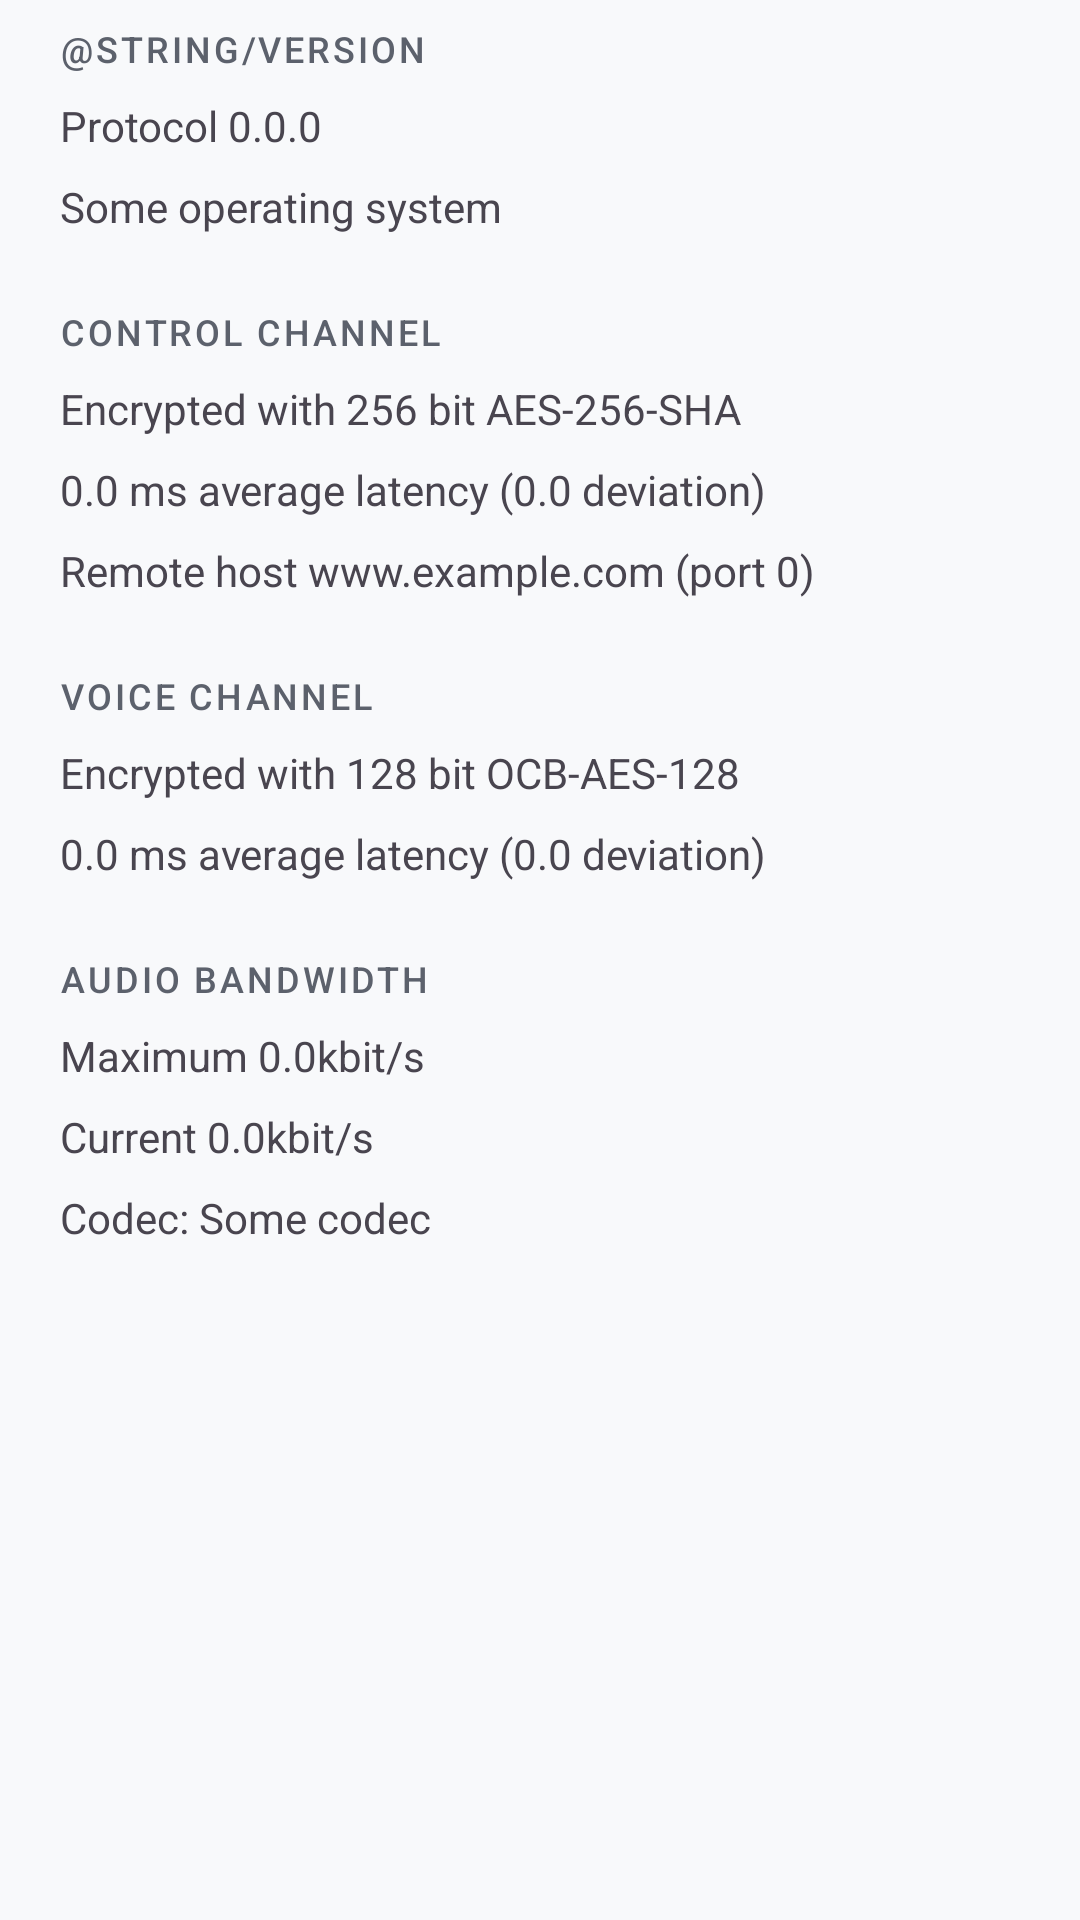

This screen was rendered from an Android layout file. Write that file and the resources it references.
<!-- AndroidManifest.xml: application theme Theme.Mumla -->
<!-- res/layout/fragment_server_info.xml -->
<?xml version="1.0" encoding="utf-8"?>
<ScrollView xmlns:android="http://schemas.android.com/apk/res/android"
    android:layout_width="match_parent"
    android:layout_height="match_parent">

    <LinearLayout
        android:orientation="vertical"
        android:layout_width="match_parent"
        android:layout_height="wrap_content"
        android:paddingStart="20dp"
        android:paddingTop="8dp"
        android:paddingEnd="20dp"
        android:paddingBottom="16dp">

        <TextView
            android:layout_width="match_parent"
            android:layout_height="wrap_content"
            android:text="@string/version"
            android:textAppearance="@style/TextAppearance.Funk.Label"
            android:layout_marginBottom="8dp"/>
        <TextView
            android:id="@+id/server_info_protocol"
            android:layout_width="match_parent"
            android:layout_height="wrap_content"
            android:text="Protocol 0.0.0"
            android:layout_marginBottom="8dp"
            />

        <TextView
            android:id="@+id/server_info_os_version"
            android:layout_width="match_parent"
            android:layout_height="wrap_content"
            android:text="Some operating system"
            android:layout_marginBottom="8dp"
            />

        <TextView
            android:layout_width="match_parent"
            android:layout_height="wrap_content"
            android:text="@string/control_channel"
            android:textAppearance="@style/TextAppearance.Funk.Label"
            android:layout_marginBottom="8dp"
            android:layout_marginTop="16dp" />
        <TextView
            android:layout_width="match_parent"
            android:layout_height="wrap_content"
            android:text="@string/tcp_encryption_mode"
            android:layout_marginBottom="8dp"
            />

        <TextView
            android:id="@+id/server_info_tcp_latency"
            android:layout_width="match_parent"
            android:layout_height="wrap_content"
            android:text="0.0 ms average latency (0.0 deviation)"
            android:layout_marginBottom="8dp"
            />
        <TextView
            android:id="@+id/server_info_host"
            android:layout_width="match_parent"
            android:layout_height="wrap_content"
            android:text="Remote host www.example.com (port 0)"
            android:layout_marginBottom="8dp"
            />

        <TextView
            android:layout_width="match_parent"
            android:layout_height="wrap_content"
            android:text="@string/voice_channel"
            android:textAppearance="@style/TextAppearance.Funk.Label"
            android:layout_marginBottom="8dp"
            android:layout_marginTop="16dp" />
        <TextView
            android:layout_width="match_parent"
            android:layout_height="wrap_content"
            android:text="@string/udp_encryption_mode"
            android:layout_marginBottom="8dp"
            />

        <TextView
            android:id="@+id/server_info_udp_latency"
            android:layout_width="match_parent"
            android:layout_height="wrap_content"
            android:text="0.0 ms average latency (0.0 deviation)"
            android:layout_marginBottom="8dp"
            />

        <TextView
            android:layout_width="match_parent"
            android:layout_height="wrap_content"
            android:text="@string/audio_bandwidth"
            android:textAppearance="@style/TextAppearance.Funk.Label"
            android:layout_marginBottom="8dp"
            android:layout_marginTop="16dp" />
        <TextView
            android:id="@+id/server_info_max_bandwidth"
            android:layout_width="match_parent"
            android:layout_height="wrap_content"
            android:text="Maximum 0.0kbit/s"
            android:layout_marginBottom="8dp"
            />

        <TextView
            android:id="@+id/server_info_current_bandwidth"
            android:layout_width="match_parent"
            android:layout_height="wrap_content"
            android:text="Current 0.0kbit/s"
            android:layout_marginBottom="8dp"
            />

        <TextView
            android:id="@+id/server_info_codec"
            android:layout_width="match_parent"
            android:layout_height="wrap_content"
            android:text="Codec: Some codec"
            android:layout_marginBottom="8dp"
            />

    </LinearLayout>
</ScrollView>
<!-- resources referenced by this layout -->
<resources>
  <string name="audio_bandwidth">Audio bandwidth</string>
  <string name="control_channel">Control channel</string>
  <string name="tcp_encryption_mode">Encrypted with 256 bit AES-256-SHA</string>
  <string name="udp_encryption_mode">Encrypted with 128 bit OCB-AES-128</string>
  <string name="voice_channel">Voice channel</string>
  <style name="Theme.Mumla" parent="Base.Theme.Mumla" />
  <color name="ui_surface">#F8F9FB</color>
  <color name="ui_on_surface">#16181D</color>
  <color name="ui_surface_highest">#E1E3E8</color>
  <color name="ui_on_surface_muted">#5C616C</color>
  <color name="ui_surface_lowest">#FFFFFF</color>
  <color name="ui_surface_low">#F2F3F6</color>
  <color name="ui_surface_container">#EDEEF2</color>
  <color name="ui_surface_high">#E7E9ED</color>
  <color name="ui_outline">#8B909A</color>
  <color name="ui_hairline">#DDE0E5</color>
  <color name="ui_inverse_surface">#23262D</color>
  <color name="ui_inverse_on_surface">#F2F3F5</color>
  <color name="ui_inverse_primary">#9FA8DA</color>
  <color name="ui_primary">#3949AB</color>
  <color name="ui_on_primary">#FFFFFF</color>
  <color name="ui_primary_container">#DFE2F6</color>
  <color name="ui_on_primary_container">#1A237E</color>
  <color name="ui_secondary">#545A70</color>
  <color name="ui_on_secondary">#FFFFFF</color>
  <color name="ui_secondary_container">#DCE0F2</color>
  <color name="ui_on_secondary_container">#1D2033</color>
  <color name="ui_error">#C62828</color>
  <color name="ui_on_error">#FFFFFF</color>
  <color name="ui_error_container">#FCE4E4</color>
  <color name="ui_on_error_container">#5F1212</color>
  <color name="ui_status_bar">#FF23262D</color>
  <style name="ShapeAppearance.Funk.Corner.Small" parent="">
          <item name="cornerFamily">rounded</item>
          <item name="cornerSize">12dp</item>
      </style>
  <style name="ShapeAppearance.Funk.Corner.Medium" parent="">
          <item name="cornerFamily">rounded</item>
          <item name="cornerSize">16dp</item>
      </style>
  <style name="ShapeAppearance.Funk.Corner.Large" parent="">
          <item name="cornerFamily">rounded</item>
          <item name="cornerSize">24dp</item>
      </style>
  <style name="ShapeAppearance.Funk.Corner.ExtraLarge" parent="">
          <item name="cornerFamily">rounded</item>
          <item name="cornerSize">32dp</item>
      </style>
  <style name="Widget.Funk.Button.Outlined" parent="Widget.Material3.Button.OutlinedButton">
          <item name="android:stateListAnimator">@animator/funk_press</item>
      </style>
  <style name="Widget.Funk.Button.Tonal" parent="Widget.Material3.Button.TonalButton">
          <item name="android:stateListAnimator">@animator/funk_press</item>
      </style>
  <style name="Widget.Funk.Button.Text" parent="Widget.Material3.Button.TextButton">
          <item name="android:stateListAnimator">@animator/funk_press</item>
      </style>
  <style name="Widget.Funk.Switch" parent="Widget.Material3.CompoundButton.MaterialSwitch" />
  <style name="App.Widget.ActionMode" parent="Widget.Material3.ActionMode">
          <item name="background">?attr/colorSurfaceContainerHigh</item>
      </style>
  <color name="ui_accent_fill">#3949AB</color>
  <color name="ui_on_accent_fill">#FFFFFF</color>
  <style name="ShapeAppearance.Funk.Pill" parent="">
          <item name="cornerFamily">rounded</item>
          <item name="cornerSize">50%</item>
      </style>
  <color name="ui_ripple">#1F16181D</color>
  <style name="MaterialAlertDialog.Funk" parent="MaterialAlertDialog.Material3">
          <item name="backgroundTint">@color/ui_dialog</item>
      </style>
  <style name="Preference.SwitchPreferenceCompat.Funk" parent="Preference.SwitchPreferenceCompat.Material">
          <item name="widgetLayout">@layout/preference_widget_funk_switch</item>
      </style>
  <color name="ui_dialog">#FFFFFF</color>
</resources>
